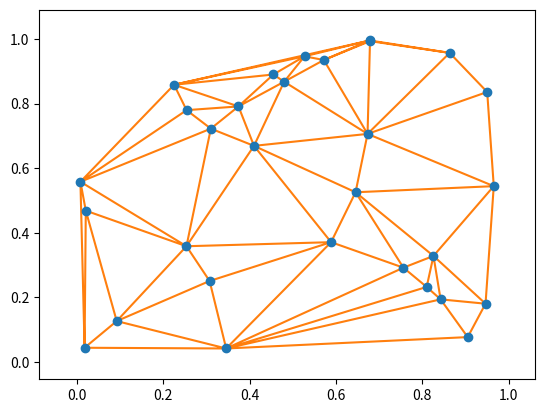
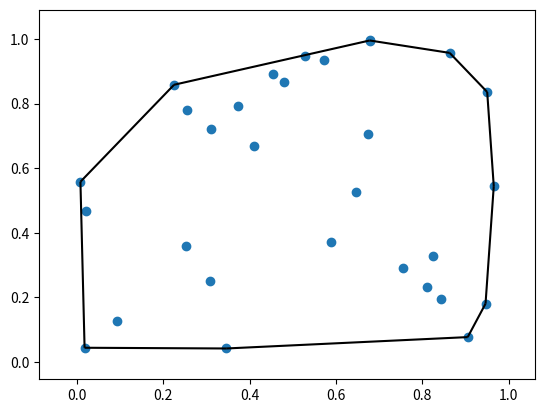
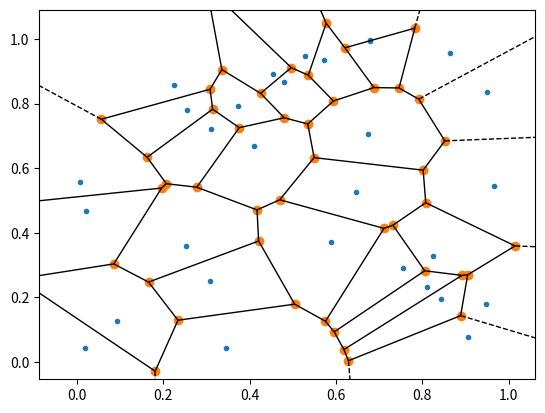

These figures' Python source, in order:
%matplotlib inline

import numpy as np
from scipy.spatial import Delaunay, ConvexHull, Voronoi
import matplotlib.pyplot as plt


points = np.random.rand(30, 2)   # 30 random points in 2-D

tri = Delaunay(points)
hull = ConvexHull(points)
voronoi = Voronoi(points)

print ("Neighbour triangles\n",tri.neighbors[0:5])
print ("Simplices\n", tri.simplices[0:5])
print ("Points\n", points[tri.simplices[0:5]])

from scipy.spatial import delaunay_plot_2d
delaunay_plot_2d(tri)
pass

from scipy.spatial import convex_hull_plot_2d

convex_hull_plot_2d(hull)
pass

from scipy.spatial import voronoi_plot_2d

voronoi_plot_2d(voronoi)
pass

from scipy.spatial import KDTree, cKDTree

tree = cKDTree(points)

print (tree.data)

%%timeit

tree.query((0.5,0.5))

test_points = np.random.rand(1000, 2)   # 1000 random points in 2-D

%%timeit

tree.query(test_points) 

more_points = np.random.rand(10000, 2)   # 1000 random points in 2-D

big_tree = KDTree(more_points)

%%timeit

KDTree(more_points)

%%timeit

big_tree.query(test_points) 

# Brute force version

def brute_force_distance(pts, spt):

    d = pts - spt
    d2 = d**2
    distances2 = np.einsum('ij->i',d2)
    
    nearest = np.argsort(distances2)[0]
    
    return np.sqrt(distances2[nearest]), nearest

# print np.einsum('ij->i',distances2)

print (brute_force_distance(more_points, (0.0,0.0)))
print (big_tree.query((0.0,0.0)))

%%timeit

brute_force_distance(points, (0.5,0.5))
brute_force_distance(points, (0.0,0.0))
brute_force_distance(points, (0.25,0.25))

%%timeit

tree.query(np.array([(0.5,0.5), (0.0,0.0), (0.25,0.25)]))

%%timeit

brute_force_distance(more_points, (0.5,0.5))
# brute_force_distance(more_points, (0.0,0.0))
# brute_force_distance(more_points, (0.25,0.25))

%%timeit

big_tree.query(np.array([(0.5,0.5), (0.0,0.0), (0.25,0.25)]))



